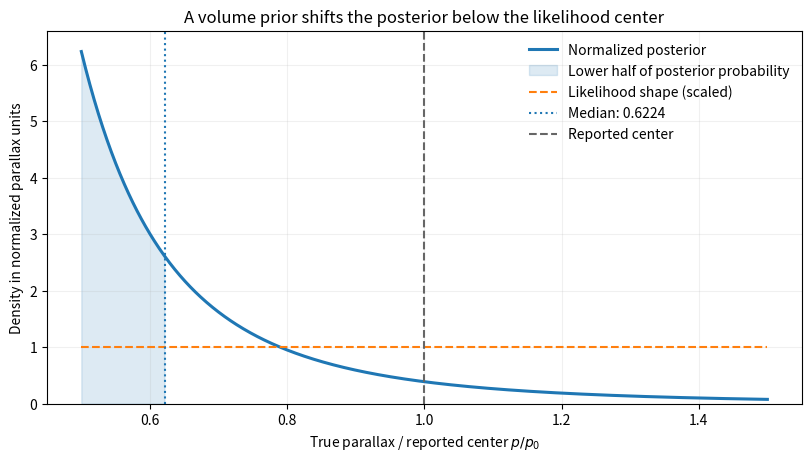

Source code (Python): (Note: this script raises an exception after producing the figure.)
"""Fixed-width top-hat inference in units of the observed parallax center."""
from pathlib import Path
import matplotlib.pyplot as plt
import numpy as np


def main():
    p = np.linspace(.5, 1.5, 801)
    density = 3*p**-4/(.5**-3-1.5**-3)
    median = (27/112)**(1/3)
    fig, ax = plt.subplots(figsize=(8, 4.5), layout="constrained")
    ax.plot(p, density, lw=2.2, label="Normalized posterior")
    ax.fill_between(p, density, where=p <= median, color="tab:blue", alpha=.15, label="Lower half of posterior probability")
    ax.plot([.5, 1.5], [1, 1], ls="--", color="tab:orange", label="Likelihood shape (scaled)")
    ax.axvline(median, color="tab:blue", ls=":", label=f"Median: {median:.4f}")
    ax.axvline(1, color="0.4", ls="--", label="Reported center")
    ax.set(xlabel=r"True parallax / reported center $p/p_0$", ylabel="Density in normalized parallax units",
           title="A volume prior shifts the posterior below the likelihood center", xlim=(.45, 1.55), ylim=(0, 6.6))
    ax.legend(loc="upper right", frameon=False); ax.grid(alpha=.18)
    fig.savefig(Path(__file__).with_suffix(".png").name, dpi=130, facecolor="white")
    plt.close(fig)


if __name__ == "__main__":
    main()
